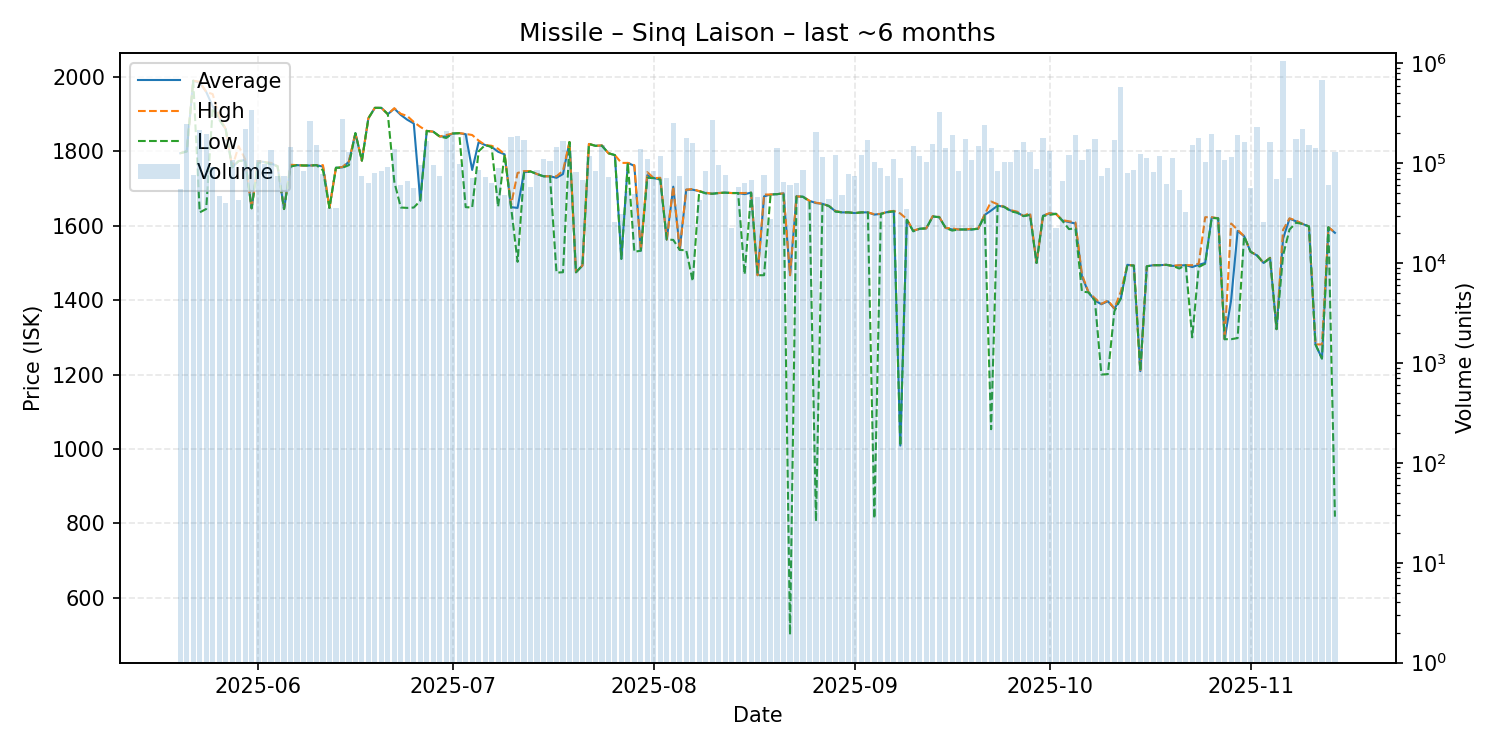

The file beside this chart, header and first rows:
date, average, highest, lowest, order_count, volume
2025-05-20, 1795, 1795, 1795, 25, 55449
2025-05-21, 1800, 1800, 1800, 28, 249236
2025-05-22, 1990, 1990, 1990, 16, 76140
2025-05-23, 1985, 1987, 1636, 23, 217006
2025-05-24, 1960, 1960, 1645, 22, 195902
2025-05-25, 1921, 1954, 1916, 20, 91994
2025-05-26, 1889, 1894, 1885, 18, 47088
2025-05-27, 1860, 1860, 1860, 13, 39987
2025-05-28, 1757, 1757, 1757, 23, 108220
2025-05-29, 1774, 1814, 1774, 18, 42807
2025-05-30, 1777, 1779, 1775, 26, 222187
2025-05-31, 1647, 1647, 1647, 32, 343199
2025-06-01, 1774, 1774, 1769, 37, 107197
2025-06-02, 1771, 1771, 1771, 22, 99059
2025-06-03, 1768, 1769, 1765, 34, 137422
2025-06-04, 1760, 1760, 1760, 28, 73940
2025-06-05, 1645, 1645, 1645, 16, 74231
2025-06-06, 1763, 1764, 1759, 34, 145499
2025-06-07, 1763, 1763, 1763, 27, 95666
2025-06-08, 1762, 1762, 1762, 33, 83643
2025-06-09, 1762, 1762, 1762, 30, 267662
2025-06-10, 1763, 1763, 1763, 19, 151971
2025-06-11, 1759, 1763, 1749, 16, 78160
2025-06-12, 1648, 1648, 1648, 15, 35465
2025-06-13, 1756, 1756, 1756, 22, 35916
2025-06-14, 1757, 1758, 1756, 41, 275240
2025-06-15, 1772, 1773, 1763, 29, 130614
2025-06-16, 1849, 1849, 1849, 23, 182424
2025-06-17, 1775, 1775, 1775, 12, 74932
2025-06-18, 1889, 1889, 1889, 22, 64085
2025-06-19, 1917, 1917, 1917, 23, 80506
2025-06-20, 1917, 1917, 1917, 23, 83953
2025-06-21, 1900, 1900, 1900, 29, 92778
2025-06-22, 1915, 1916, 1718, 24, 139361
2025-06-23, 1898, 1901, 1649, 21, 60664
2025-06-24, 1885, 1895, 1648, 25, 66805
2025-06-25, 1875, 1879, 1649, 20, 56597
2025-06-26, 1668, 1866, 1667, 20, 96337
2025-06-27, 1855, 1855, 1855, 31, 169087
2025-06-28, 1853, 1853, 1853, 24, 95600
2025-06-29, 1840, 1840, 1840, 16, 75450
2025-06-30, 1840, 1844, 1836, 35, 210030
2025-07-01, 1848, 1848, 1848, 29, 201454
2025-07-02, 1849, 1849, 1849, 23, 97547
2025-07-03, 1846, 1847, 1650, 27, 199968
2025-07-04, 1750, 1844, 1649, 25, 71172
2025-07-05, 1825, 1829, 1800, 30, 85214
2025-07-06, 1817, 1817, 1817, 31, 73162
2025-07-07, 1812, 1815, 1812, 20, 63459
2025-07-08, 1799, 1807, 1651, 12, 90200
2025-07-09, 1792, 1792, 1792, 14, 47990
2025-07-10, 1650, 1656, 1650, 21, 184884
2025-07-11, 1648, 1742, 1503, 32, 185543
2025-07-12, 1744, 1747, 1743, 43, 169445
2025-07-13, 1746, 1747, 1746, 16, 57770
2025-07-14, 1739, 1739, 1739, 13, 84974
2025-07-15, 1733, 1733, 1733, 24, 110864
2025-07-16, 1733, 1733, 1733, 14, 105540
2025-07-17, 1729, 1733, 1474, 25, 147110
2025-07-18, 1739, 1748, 1475, 38, 167540
... 119 more rows
